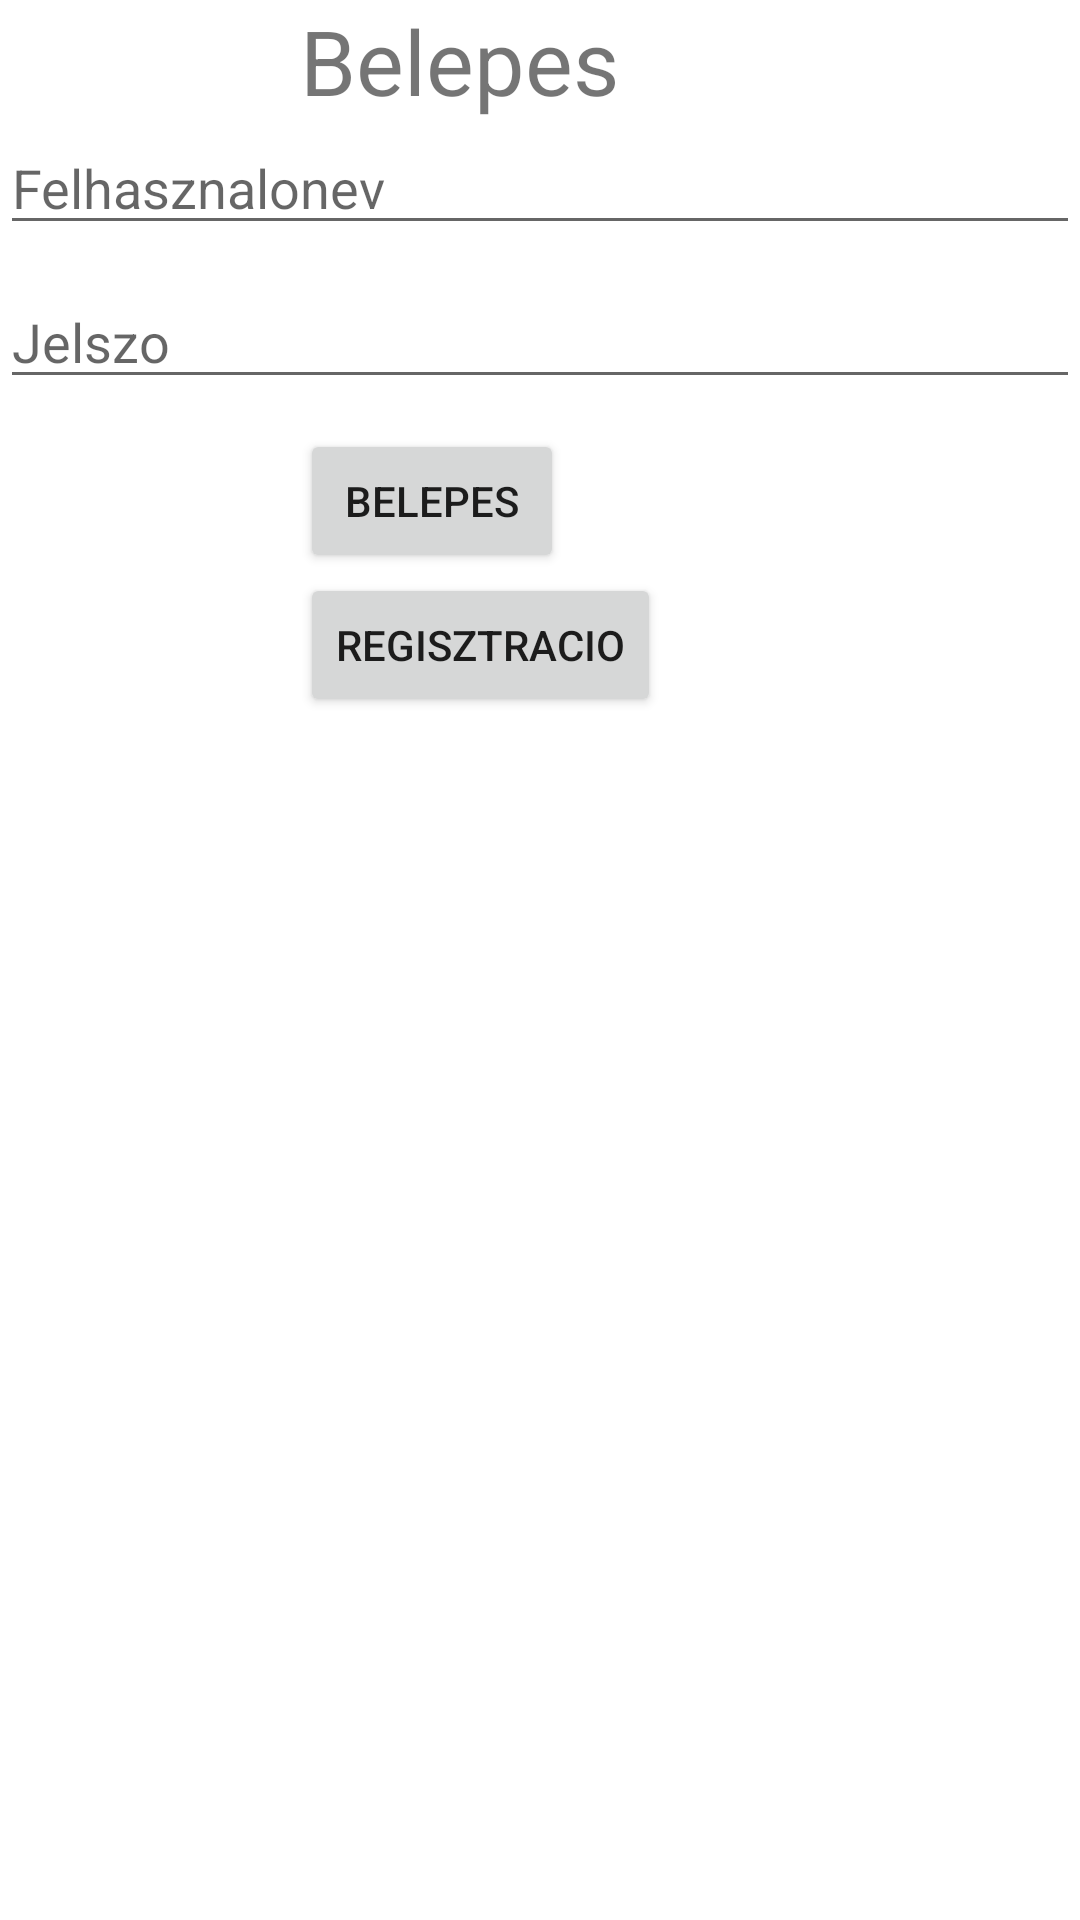

This screen was rendered from an Android layout file. Write that file and the resources it references.
<!-- AndroidManifest.xml: application theme Theme.Guiderunner -->
<!-- res/layout/activity_bejelentkezes.xml -->
<?xml version="1.0" encoding="utf-8"?>
<LinearLayout xmlns:android="http://schemas.android.com/apk/res/android"
    xmlns:app="http://schemas.android.com/apk/res-auto"
    xmlns:tools="http://schemas.android.com/tools"
    android:layout_width="match_parent"
    android:layout_height="match_parent"
    tools:context=".bejelentkezes"
    android:orientation="vertical">


    <TextView
        android:layout_width="match_parent"
        android:layout_height="wrap_content"
        android:textSize="30sp"
        android:text="Belepes"
        android:layout_marginHorizontal="100sp"
        />


    <EditText
        android:layout_width="match_parent"
        android:layout_height="wrap_content"
        android:hint="Felhasznalonev"
        android:id="@+id/logNEV"
        android:layout_marginBottom="10dp"/>
    <EditText
        android:layout_width="match_parent"
        android:layout_height="wrap_content"
        android:hint="Jelszo"
        android:id="@+id/logJelszo"
        android:layout_marginBottom="10dp"/>

    <Button
        android:layout_width="wrap_content"
        android:layout_height="wrap_content"
        android:layout_marginHorizontal="100sp"
        android:text="Belepes"
        android:id="@+id/loginBUTTON"
        />

    <Button
        android:layout_width="wrap_content"
        android:layout_height="wrap_content"
        android:layout_marginHorizontal="100sp"
        android:text="regisztracio"
        android:id="@+id/regBUTTON"
        />




</LinearLayout>
<!-- resources referenced by this layout -->
<resources>
  <style name="Theme.Guiderunner" parent="Theme.MaterialComponents.DayNight.DarkActionBar">
          
          <item name="colorPrimary">@color/purple_500</item>
          <item name="colorPrimaryVariant">@color/purple_700</item>
          <item name="colorOnPrimary">@color/white</item>
          
          <item name="colorSecondary">@color/teal_200</item>
          <item name="colorSecondaryVariant">@color/teal_700</item>
          <item name="colorOnSecondary">@color/black</item>
          
          <item name="android:statusBarColor" tools:targetApi="l">?attr/colorPrimaryVariant</item>
          
      </style>
  <!-- not gathered from this repository: default colours our renderer supplied (Android Studio template values) -->
  <color name="purple_500">#FF6200EE</color>
  <color name="purple_700">#FF3700B3</color>
  <color name="teal_200">#FF03DAC5</color>
  <color name="teal_700">#FF018786</color>
  <color name="black">#FF000000</color>
  <color name="white">#FFFFFFFF</color>
</resources>
